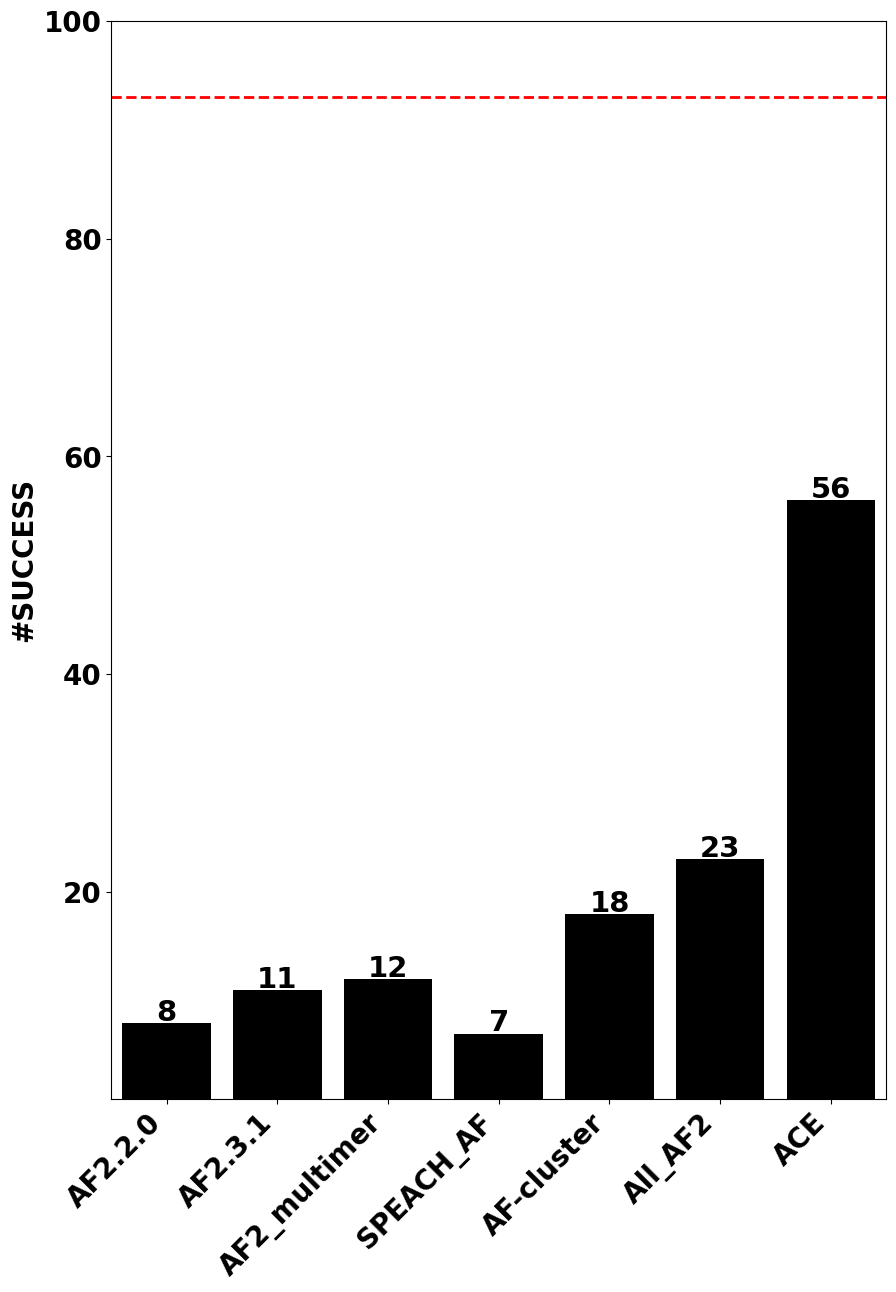

Python code for this plot: (Note: this script raises an exception after producing the figure.)
import matplotlib.pyplot as plt
import seaborn as sns
from pathlib import Path

# setting path and directories
main_dir = Path("/Users/chakravartyd2/fold_switching/mchaourab_project/for_github_repo")
plot_dir = main_dir / "plots"
output_file = plot_dir / "Fig1A.png"

# setting figure parameters
plt.figure(figsize=(10, 14))
plt.rcParams.update({'font.size': 20})
plt.rcParams["font.weight"] = "bold"
plt.rcParams["font.family"] = "Helvetica"

# values are taken from success_with_TMscore_metric.xlsx
values = [8, 11, 12, 7, 18, 23, 56]

names = ["AF2.2.0", "AF2.3.1", "AF2_multimer",
         "SPEACH_AF", "AF-cluster", "All_AF2", "ACE"]
threshold = 93

ax = sns.barplot(x=names, y=values, color='black')
ax.set_ylim(1, 100)
ax.set_xticklabels(ax.get_xticklabels(), rotation=45,
                   fontweight='bold', horizontalalignment='right')
for i, v in enumerate(values):
   ax.text(i, v + 0.2, str(v), fontsize=21, weight='bold', ha='center')

plt.axhline(threshold, color='red', ls='dashed', linewidth=2.0)

plt.ylabel("#SUCCESS", fontsize=20, fontweight="bold")

plt.savefig(str(output_file), edgecolor='black', dpi=1200, transparent=True)
